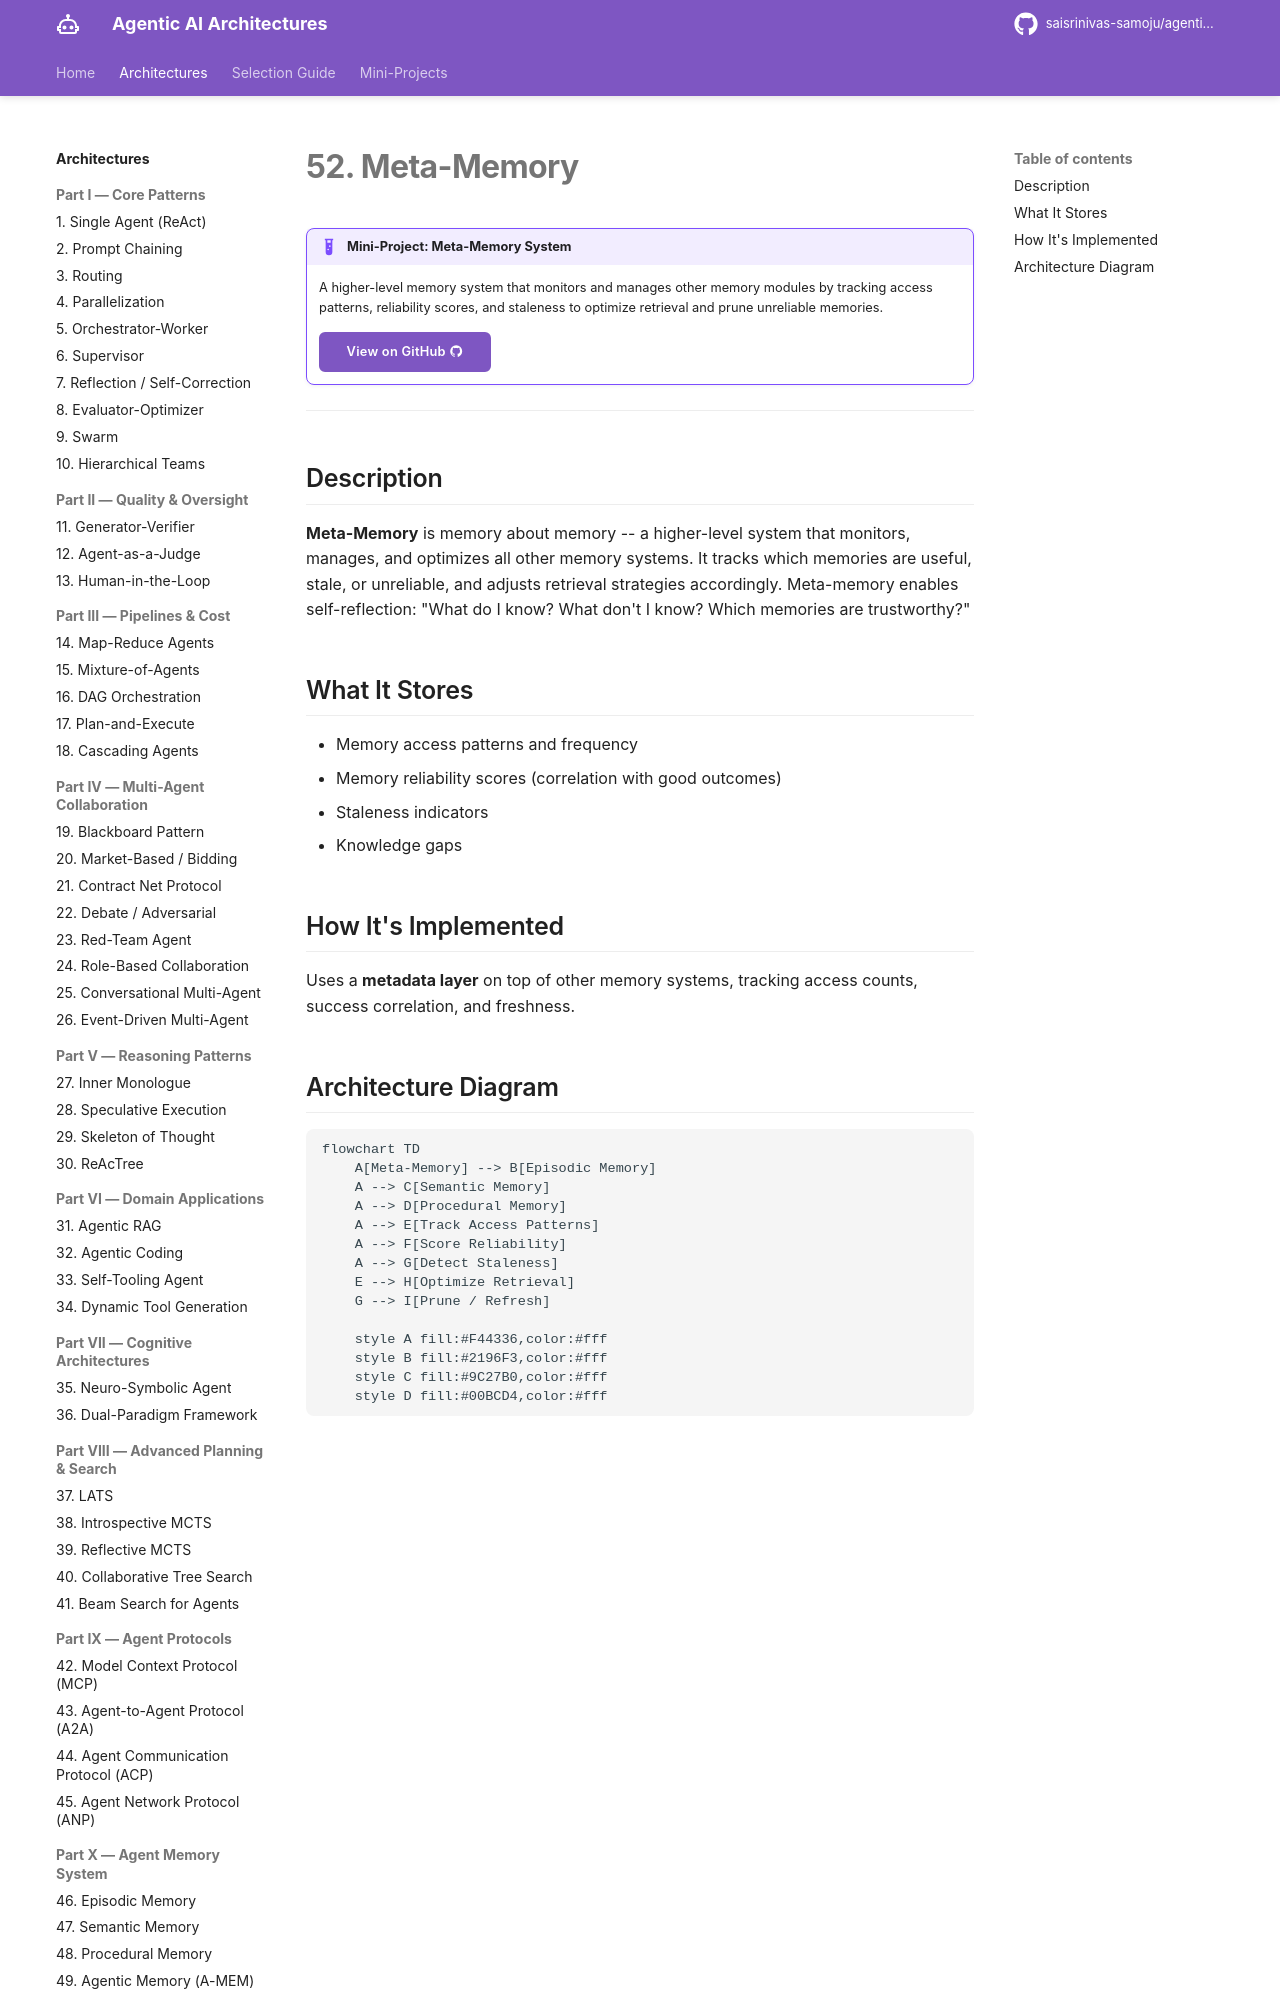

repository: saisrinivas-samoju/agentic_architectures · page: architectures/meta-memory/index.html · generator: mkdocs

# 52. Meta-Memory

!!! example "Mini-Project: Meta-Memory System"
    A higher-level memory system that monitors and manages other memory modules by tracking access patterns, reliability scores, and staleness to optimize retrieval and prune unreliable memories.

    [View on GitHub :material-github:](https://github.com/saisrinivas-samoju/agentic_architectures/blob/main/mini-projects/52-meta-memory.ipynb){ .md-button .md-button--primary }

---

## Description

**Meta-Memory** is memory about memory -- a higher-level system that monitors, manages, and optimizes all other memory systems. It tracks which memories are useful, stale, or unreliable, and adjusts retrieval strategies accordingly. Meta-memory enables self-reflection: "What do I know? What don't I know? Which memories are trustworthy?"

## What It Stores

- Memory access patterns and frequency
- Memory reliability scores (correlation with good outcomes)
- Staleness indicators
- Knowledge gaps
